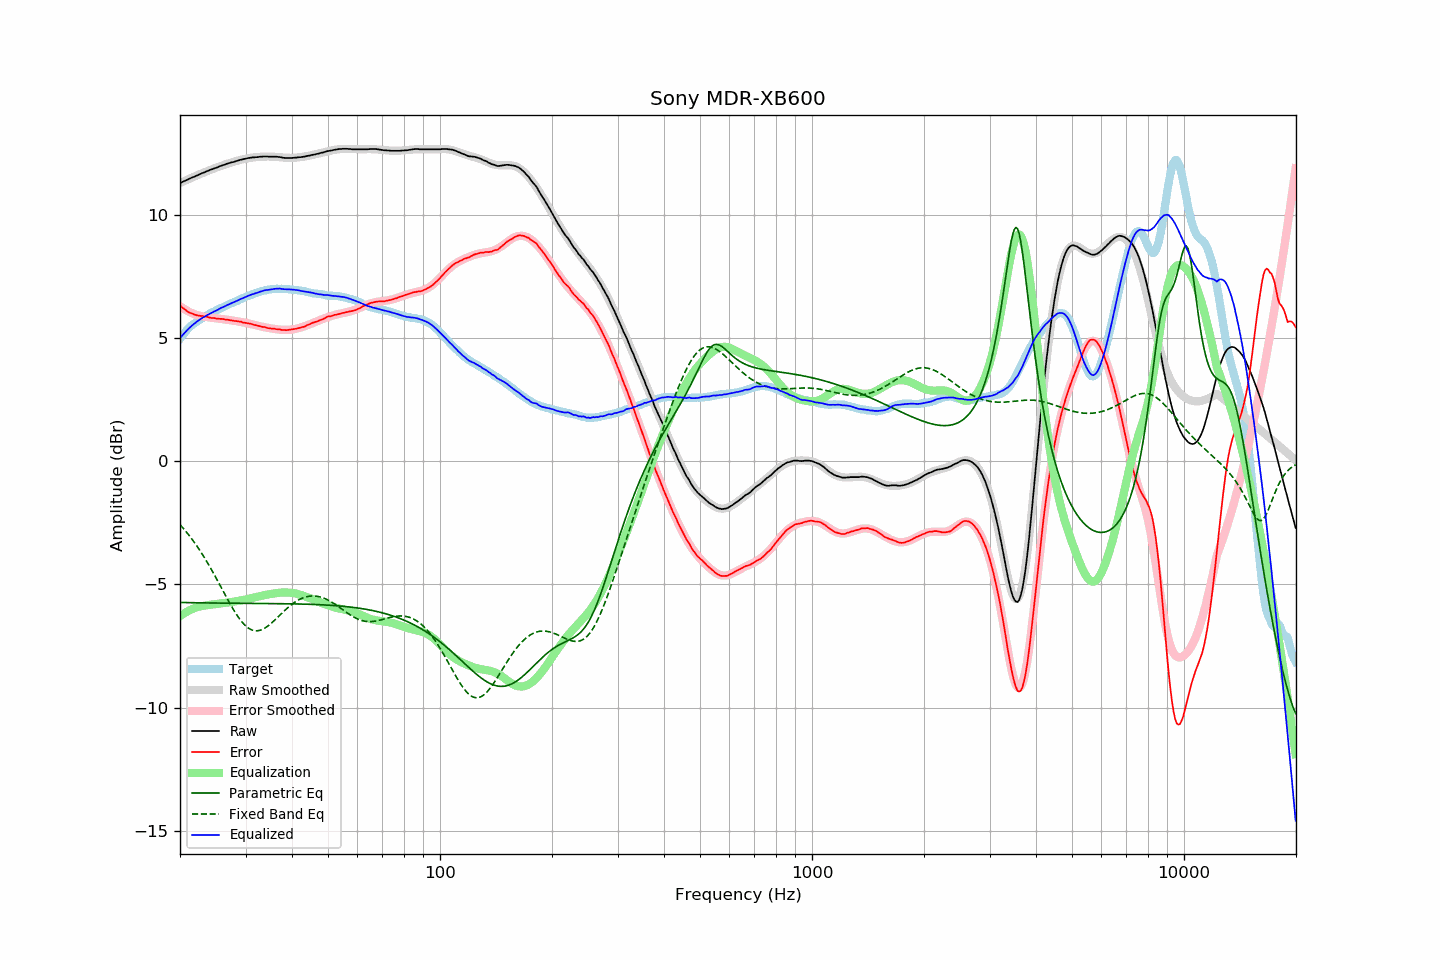

The file beside this chart, header and first rows:
frequency, raw, error, smoothed, error_smoothed, equalization, parametric_eq, fixed_band_eq, equalized_raw, equalized_smoothed, target
20.00, 11.28, 6.31, 11.28, 6.29, -6.29, -5.73, -2.58, 5.00, 5.00, 4.97
20.20, 11.31, 6.25, 11.31, 6.24, -6.24, -5.73, -2.65, 5.07, 5.07, 5.06
20.40, 11.34, 6.20, 11.34, 6.20, -6.20, -5.73, -2.72, 5.14, 5.14, 5.14
20.61, 11.37, 6.17, 11.37, 6.16, -6.16, -5.74, -2.80, 5.21, 5.22, 5.21
20.81, 11.40, 6.11, 11.40, 6.12, -6.12, -5.74, -2.88, 5.28, 5.28, 5.30
21.02, 11.43, 6.06, 11.43, 6.08, -6.08, -5.74, -2.96, 5.35, 5.35, 5.38
21.23, 11.46, 6.03, 11.46, 6.05, -6.05, -5.74, -3.04, 5.41, 5.41, 5.44
21.44, 11.49, 6.00, 11.49, 6.02, -6.02, -5.74, -3.12, 5.48, 5.47, 5.50
21.66, 11.52, 5.98, 11.52, 5.99, -5.99, -5.74, -3.21, 5.53, 5.53, 5.54
21.87, 11.54, 5.95, 11.55, 5.96, -5.96, -5.74, -3.30, 5.58, 5.59, 5.60
22.09, 11.57, 5.93, 11.58, 5.94, -5.94, -5.74, -3.39, 5.64, 5.64, 5.64
22.31, 11.60, 5.91, 11.61, 5.92, -5.92, -5.75, -3.49, 5.69, 5.69, 5.69
22.54, 11.63, 5.90, 11.63, 5.90, -5.90, -5.75, -3.59, 5.73, 5.73, 5.73
22.76, 11.66, 5.89, 11.66, 5.89, -5.89, -5.75, -3.69, 5.78, 5.78, 5.77
22.99, 11.69, 5.89, 11.69, 5.87, -5.87, -5.75, -3.79, 5.82, 5.81, 5.80
23.22, 11.71, 5.87, 11.72, 5.86, -5.86, -5.75, -3.89, 5.85, 5.85, 5.84
23.45, 11.74, 5.86, 11.74, 5.85, -5.85, -5.75, -4.00, 5.89, 5.89, 5.88
23.69, 11.77, 5.85, 11.77, 5.84, -5.84, -5.75, -4.11, 5.93, 5.93, 5.92
23.92, 11.79, 5.83, 11.79, 5.83, -5.83, -5.75, -4.22, 5.96, 5.96, 5.96
24.16, 11.82, 5.82, 11.82, 5.82, -5.82, -5.75, -4.33, 6.00, 6.00, 6.01
24.40, 11.84, 5.81, 11.85, 5.82, -5.82, -5.75, -4.45, 6.03, 6.03, 6.04
24.65, 11.87, 5.81, 11.87, 5.81, -5.81, -5.76, -4.57, 6.07, 6.06, 6.07
24.89, 11.89, 5.80, 11.90, 5.80, -5.80, -5.76, -4.68, 6.09, 6.10, 6.10
25.14, 11.91, 5.78, 11.92, 5.79, -5.79, -5.76, -4.80, 6.12, 6.13, 6.13
25.39, 11.94, 5.78, 11.94, 5.78, -5.78, -5.76, -4.93, 6.16, 6.16, 6.16
25.65, 11.97, 5.77, 11.97, 5.77, -5.77, -5.76, -5.05, 6.20, 6.20, 6.20
25.91, 11.99, 5.77, 11.99, 5.76, -5.76, -5.76, -5.17, 6.23, 6.23, 6.22
26.16, 12.01, 5.76, 12.01, 5.76, -5.76, -5.76, -5.29, 6.26, 6.26, 6.25
26.43, 12.03, 5.75, 12.04, 5.75, -5.75, -5.76, -5.41, 6.28, 6.29, 6.29
26.69, 12.06, 5.75, 12.06, 5.74, -5.74, -5.76, -5.53, 6.32, 6.32, 6.32
26.96, 12.08, 5.74, 12.08, 5.73, -5.73, -5.76, -5.65, 6.35, 6.35, 6.35
27.23, 12.10, 5.72, 12.10, 5.72, -5.72, -5.76, -5.77, 6.38, 6.38, 6.38
27.50, 12.12, 5.71, 12.12, 5.71, -5.71, -5.76, -5.88, 6.41, 6.41, 6.41
27.77, 12.13, 5.70, 12.14, 5.70, -5.70, -5.76, -5.99, 6.43, 6.44, 6.43
28.05, 12.15, 5.68, 12.16, 5.69, -5.69, -5.76, -6.10, 6.46, 6.47, 6.47
28.33, 12.17, 5.68, 12.18, 5.68, -5.68, -5.76, -6.20, 6.49, 6.50, 6.49
28.62, 12.19, 5.68, 12.20, 5.67, -5.67, -5.76, -6.30, 6.52, 6.52, 6.52
28.90, 12.21, 5.66, 12.21, 5.66, -5.66, -5.77, -6.39, 6.55, 6.55, 6.55
29.19, 12.23, 5.66, 12.23, 5.65, -5.65, -5.77, -6.48, 6.59, 6.58, 6.57
29.48, 12.24, 5.62, 12.25, 5.64, -5.64, -5.77, -6.56, 6.61, 6.61, 6.62
29.78, 12.26, 5.62, 12.26, 5.62, -5.62, -5.77, -6.63, 6.64, 6.64, 6.64
30.08, 12.27, 5.61, 12.27, 5.61, -5.61, -5.77, -6.69, 6.66, 6.66, 6.67
30.38, 12.29, 5.60, 12.29, 5.59, -5.59, -5.77, -6.74, 6.70, 6.69, 6.69
30.68, 12.30, 5.58, 12.30, 5.58, -5.58, -5.77, -6.79, 6.72, 6.72, 6.72
30.99, 12.31, 5.57, 12.31, 5.57, -5.57, -5.77, -6.83, 6.75, 6.74, 6.74
31.30, 12.32, 5.56, 12.32, 5.55, -5.55, -5.77, -6.85, 6.77, 6.77, 6.77
31.61, 12.32, 5.53, 12.33, 5.53, -5.53, -5.77, -6.87, 6.79, 6.79, 6.80
31.93, 12.33, 5.52, 12.34, 5.52, -5.52, -5.77, -6.88, 6.81, 6.82, 6.81
32.24, 12.33, 5.50, 12.34, 5.50, -5.50, -5.77, -6.88, 6.83, 6.84, 6.83
32.57, 12.34, 5.49, 12.35, 5.49, -5.49, -5.77, -6.87, 6.86, 6.86, 6.86
32.89, 12.35, 5.47, 12.35, 5.47, -5.47, -5.77, -6.86, 6.88, 6.88, 6.88
33.22, 12.35, 5.45, 12.35, 5.46, -5.46, -5.77, -6.83, 6.90, 6.90, 6.90
33.55, 12.36, 5.44, 12.36, 5.44, -5.44, -5.77, -6.80, 6.92, 6.91, 6.92
33.89, 12.36, 5.44, 12.36, 5.43, -5.43, -5.77, -6.76, 6.93, 6.93, 6.93
34.23, 12.36, 5.41, 12.36, 5.42, -5.42, -5.77, -6.72, 6.95, 6.94, 6.95
34.57, 12.35, 5.39, 12.36, 5.40, -5.40, -5.77, -6.67, 6.95, 6.96, 6.96
34.92, 12.35, 5.39, 12.36, 5.39, -5.39, -5.78, -6.62, 6.96, 6.97, 6.96
35.27, 12.35, 5.37, 12.36, 5.38, -5.38, -5.78, -6.56, 6.97, 6.98, 6.98
35.62, 12.35, 5.38, 12.35, 5.37, -5.37, -5.78, -6.50, 6.98, 6.98, 6.98
35.97, 12.35, 5.37, 12.35, 5.36, -5.36, -5.78, -6.44, 6.99, 6.99, 6.98
... 635 more rows
